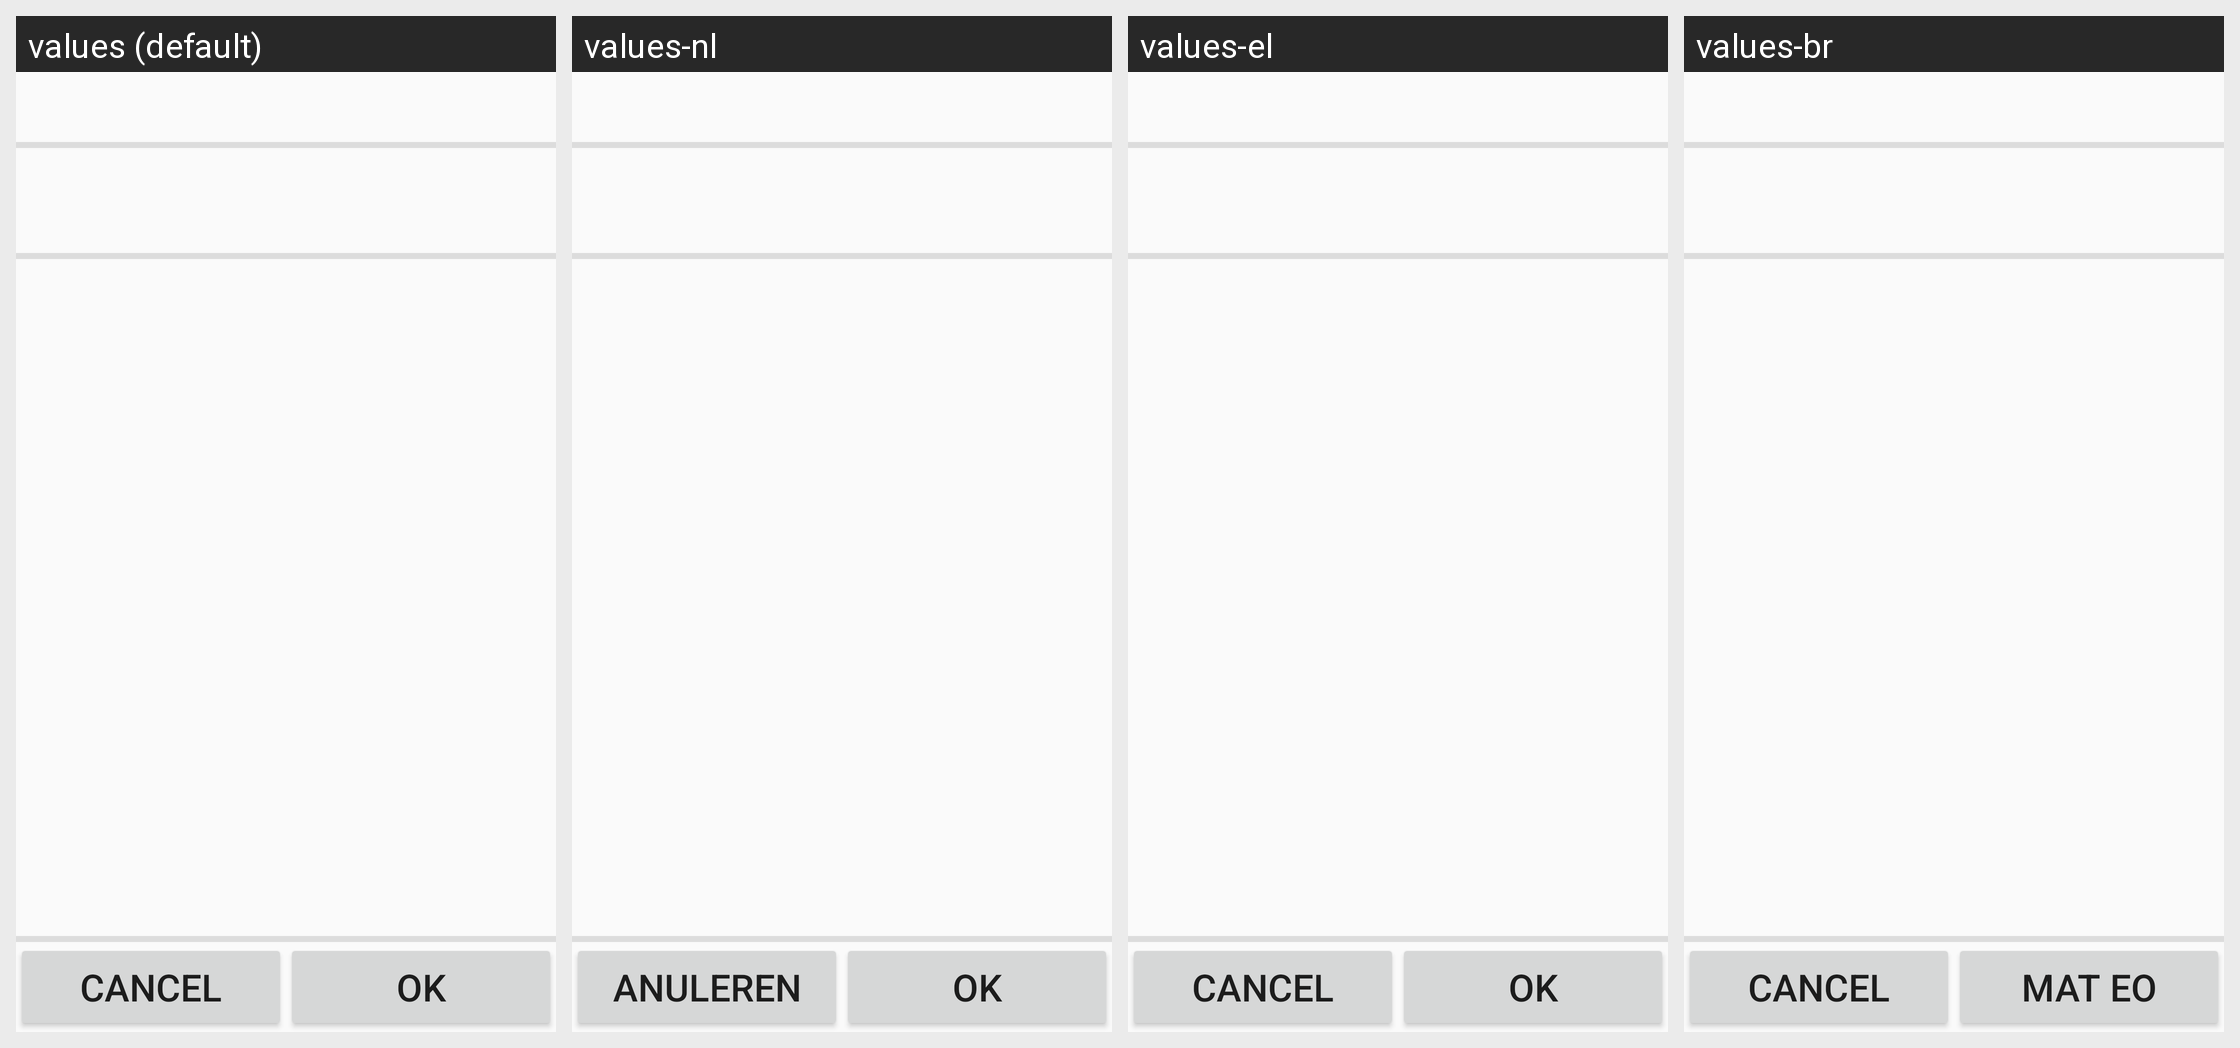

Here is an Android app screen in its default locale and in the app's own translations. Write out the translated-string differences for the strings that appear on this screen.
Android screen res/layout/dialog.xml rendered under 4 locales, left to right: values (default), values-nl, values-el, values-br. Device: Nexus 5 (rendered at 1080×1920; each locale shown at half size, 540×960, under a caption strip naming it); theme AppTheme.
Other locales in the repository, not shown: values-ar, values-fr, values-pt-rBR, values-ru.
Strings drawn on this screen, with the default value and each locale's value (text and hints the layout hard-codes, and strings that could not be matched under every locale, appear in the picture but are not listed):

debug_bt_cancel
  values: Cancel
  values-nl: Anuleren
  values-el: Cancel  [not translated; the default value is used]
  values-br: Cancel  [not translated; the default value is used]

Ok
  values: OK
  values-nl: OK
  values-el: ΟΚ
  values-br: Mat eo
